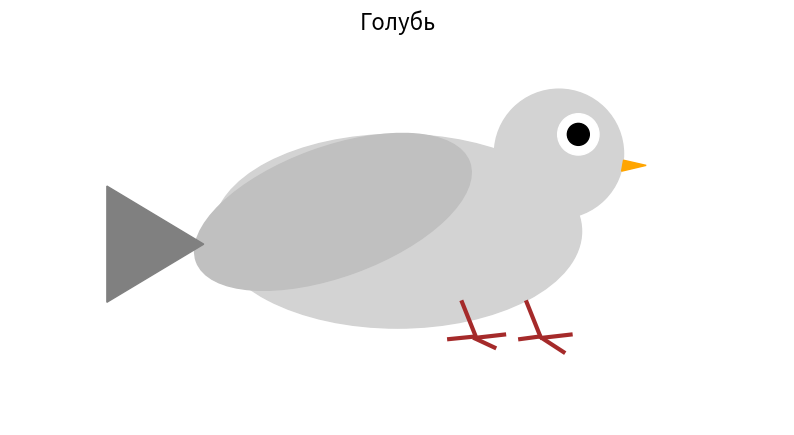

This figure's Python source:
import matplotlib.pyplot as plt
from matplotlib.patches import Ellipse, Circle, Polygon

plt.figure(figsize=(10, 6))
ax = plt.gca()

# ----------------------
#  Туловище голубя
# ----------------------
body = Ellipse((0, 0), 5.7, 3, color='lightgray')
ax.add_patch(body)

# ----------------------
#  Голова
# ----------------------
head = Circle((2.5, 1.2), 1.0, color='lightgray')
ax.add_patch(head)

# ----------------------
#  Глаза (большие!)
# ----------------------
eye_white_1 = Circle((2.8, 1.5), 0.32, color='white')
eye_black_1 = Circle((2.8, 1.5), 0.17, color='black')




ax.add_patch(eye_white_1)
ax.add_patch(eye_black_1)


# ----------------------
#  Клюв
# ----------------------
beak = Polygon([[3.5, 1.1], [3.85, 1.02], [3.47, 0.93]], color='orange')
ax.add_patch(beak)

# ----------------------
#  Крыло
# ----------------------
wing = Ellipse((-1, 0.3), 4.5, 2, angle=20, color='silver')
ax.add_patch(wing)

# ----------------------
#  Хвост
# ----------------------
tail = Polygon([[-3, -0.2], [-4.5, 0.7], [-4.5, -1.1]], color='gray')
ax.add_patch(tail)

# ----------------------
#  Лапки
# ----------------------
plt.plot([1, 1.2], [-1.1, -1.6], color='brown', linewidth=3)
plt.plot([2, 2.2], [-1.1, -1.6], color='brown', linewidth=3)
plt.plot([1.21,1.65], [-1.65,-1.6], color='brown', linewidth=3)
plt.plot([2.24, 2.68], [-1.65, -1.6], color='brown', linewidth=3)
plt.plot([1.2, 1.5], [-1.66, -1.8], color='brown', linewidth=3)
plt.plot([0.8, 1.2], [-1.67, -1.63], color='brown', linewidth=3)
plt.plot([2.2, 2.57], [-1.63, -1.87], color='brown', linewidth=3)
plt.plot([1.9, 2.2], [-1.67, -1.63], color='brown', linewidth=3)

# ----------------------
#  Настройки
# ----------------------
ax.set_aspect('equal')
plt.xlim(-6, 6)
plt.ylim(-3, 3)
plt.axis('off')
plt.title("Голубь", fontsize=16)

plt.show()
